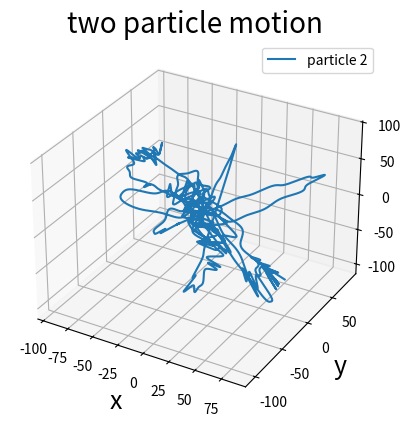
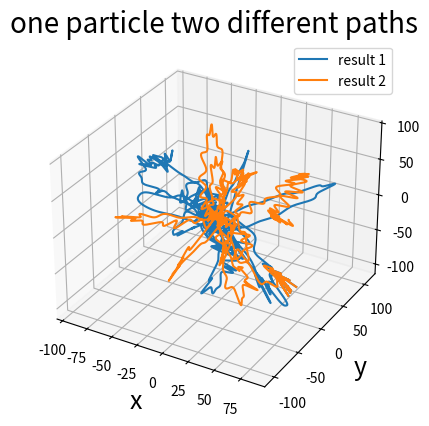

Recreate these plots in Python, in order.
import matplotlib.pyplot as plt
import math

#constants ----------------------------------------------------
M1:float = 1
M2:float = 1
L1:float = 50.0
L2:float = 50.0
K1:float = 1000
K2:float = 1000
g:float = 9.81
h:float = 1e-2
N:int = 2e3

#initial values ------------------------------------------------
#particle 1:
x1_0:float = 30
y1_0:float = 0
z1_0:float = -40
vx1_0:float = 0
vy1_0:float = 0
vz1_0:float = 0
#particle 2:
x2_0:float = 60
y2_0:float = 30
z2_0:float = -90
vx2_0:float = 0
vy2_0:float = 0
vz2_0:float = 0

# ------------------------------------------------ functions ----------------------------------------------------
# functions for the equation vi' = fi(x1,y1,z1,x2,y2,z2)
def vx1(x1:float, y1:float, z1:float, x2:float, y2:float, z2:float) ->float:
    #print(x1, y1, z1, x2, y2, z2)
    return (K1*x1/M1)*(L1/(math.sqrt((x1)**2+(y1)**2+(z1)**2))-1)+(K2*(x1-x2)/M1)*(L2/(math.sqrt((x1-x2)**2+(y1-y2)**2+(z1-z2)**2))-1)

def vy1(x1:float, y1:float, z1:float, x2:float, y2:float, z2:float) ->float:
    return (K1*y1/M1)*(L1/(math.sqrt((x1)**2+(y1)**2+(z1)**2))-1)+(K2*(y1-y2)/M1)*(L2/(math.sqrt((x1-x2)**2+(y1-y2)**2+(z1-z2)**2))-1)

def vz1(x1:float, y1:float, z1:float, x2:float, y2:float, z2:float) ->float:
    return (K1*z1/M1)*(L1/(math.sqrt((x1)**2+(y1)**2+(z1)**2))-1)+(K2*(z1-z2)/M1)*(L2/(math.sqrt((x1-x2)**2+(y1-y2)**2+(z1-z2)**2))-1) - g

def vx2(x1:float, y1:float, z1:float, x2:float, y2:float, z2:float) ->float:
    return (K2*(x2-x1)/M2)*(L2/(math.sqrt((x1-x2)**2+(y1-y2)**2+(z1-z2)**2))-1)

def vy2(x1:float, y1:float, z1:float, x2:float, y2:float, z2:float) ->float:
    return (K2*(y2-y1)/M2)*(L2/(math.sqrt((x1-x2)**2+(y1-y2)**2+(z1-z2)**2))-1)

def vz2(x1:float, y1:float, z1:float, x2:float, y2:float, z2:float) ->float:
    return (K2*(z2-z1)/M2)*(L2/(math.sqrt((x1-x2)**2+(y1-y2)**2+(z1-z2)**2))-1) - g

#functions for the equation qi' = vi
def fx1(vx1:float) ->float:
    return vx1

def fy1(vy1:float) ->float:
    return vy1

def fz1(vz1:float) ->float:
    return vz1

def fx2(vx2:float) ->float:
    return vx2

def fy2(vy2:float) ->float:
    return vy2

def fz2(vz2:float) ->float:
    return vz2

#--------------------------------- numerical solution -------------------------------------
# function for Runge Kutta method 
# r_list[x1, y1, z1, x2, y2, z2, vx1, vy1, vz1, vx2, vy2, vz2]
# k_list[kx1, ky1, kz1, kx2, ky2, kz2, kvx1, kvy1, kvz1, kvx2, kvy2, kvz2]
def k1(r_list:list[float]):
    # for vi
    kvx1:float = vx1(r_list[0], r_list[1], r_list[2], r_list[3], r_list[4], r_list[5])
    kvy1:float = vy1(r_list[0], r_list[1], r_list[2], r_list[3], r_list[4], r_list[5])
    kvz1:float = vz1(r_list[0], r_list[1], r_list[2], r_list[3], r_list[4], r_list[5])

    kvx2:float = vx2(r_list[0], r_list[1], r_list[2], r_list[3], r_list[4], r_list[5])
    kvy2:float = vy2(r_list[0], r_list[1], r_list[2], r_list[3], r_list[4], r_list[5])
    kvz2:float = vz2(r_list[0], r_list[1], r_list[2], r_list[3], r_list[4], r_list[5])

    # for xi
    kx1:float = fx1(r_list[6])
    ky1:float = fy1(r_list[7])
    kz1:float = fz1(r_list[8])

    kx2:float = fx2(r_list[9])
    ky2:float = fy2(r_list[10])
    kz2:float = fz2(r_list[11])

    return kx1, ky1, kz1, kx2, ky2, kz2, kvx1, kvy1, kvz1, kvx2, kvy2, kvz2

def k2(r_list:list[float],k_list:list[float]):

    # for vi
    kvx1:float = vx1(r_list[0]+h*k_list[0]/2, r_list[1]+h*k_list[1]/2, r_list[2]+h*k_list[2]/2, r_list[3]+h*k_list[3]/2, r_list[4]+h*k_list[4]/2, r_list[5]+h*k_list[5]/2)
    kvy1:float = vy1(r_list[0]+h*k_list[0]/2, r_list[1]+h*k_list[1]/2, r_list[2]+h*k_list[2]/2, r_list[3]+h*k_list[3]/2, r_list[4]+h*k_list[4]/2, r_list[5]+h*k_list[5]/2)
    kvz1:float = vz1(r_list[0]+h*k_list[0]/2, r_list[1]+h*k_list[1]/2, r_list[2]+h*k_list[2]/2, r_list[3]+h*k_list[3]/2, r_list[4]+h*k_list[4]/2, r_list[5]+h*k_list[5]/2)

    kvx2:float = vx2(r_list[0]+h*k_list[0]/2, r_list[1]+h*k_list[1]/2, r_list[2]+h*k_list[2]/2, r_list[3]+h*k_list[3]/2, r_list[4]+h*k_list[4]/2, r_list[5]+h*k_list[5]/2)
    kvy2:float = vy2(r_list[0]+h*k_list[0]/2, r_list[1]+h*k_list[1]/2, r_list[2]+h*k_list[2]/2, r_list[3]+h*k_list[3]/2, r_list[4]+h*k_list[4]/2, r_list[5]+h*k_list[5]/2)
    kvz2:float = vz2(r_list[0]+h*k_list[0]/2, r_list[1]+h*k_list[1]/2, r_list[2]+h*k_list[2]/2, r_list[3]+h*k_list[3]/2, r_list[4]+h*k_list[4]/2, r_list[5]+h*k_list[5]/2)

    # for xi 
    kx1:float = fx1(r_list[6]+h*k_list[6]/2)
    ky1:float = fy1(r_list[7]+h*k_list[7]/2)
    kz1:float = fz1(r_list[8]+h*k_list[8]/2)
    

    kx2:float = fx2(r_list[9]+h*k_list[9]/2)
    ky2:float = fy2(r_list[10]+h*k_list[10]/2)
    kz2:float = fz2(r_list[11]+h*k_list[11]/2)

    return kx1, ky1, kz1, kx2, ky2, kz2, kvx1, kvy1, kvz1, kvx2, kvy2, kvz2

def k3(r_list:list[float],k_list:list[float]):

    # for vi
    kvx1:float = vx1(r_list[0]+h*k_list[0]/2, r_list[1]+h*k_list[1]/2, r_list[2]+h*k_list[2]/2, r_list[3]+h*k_list[3]/2, r_list[4]+h*k_list[4]/2, r_list[5]+h*k_list[5]/2)
    kvy1:float = vy1(r_list[0]+h*k_list[0]/2, r_list[1]+h*k_list[1]/2, r_list[2]+h*k_list[2]/2, r_list[3]+h*k_list[3]/2, r_list[4]+h*k_list[4]/2, r_list[5]+h*k_list[5]/2)
    kvz1:float = vz1(r_list[0]+h*k_list[0]/2, r_list[1]+h*k_list[1]/2, r_list[2]+h*k_list[2]/2, r_list[3]+h*k_list[3]/2, r_list[4]+h*k_list[4]/2, r_list[5]+h*k_list[5]/2)

    kvx2:float = vx2(r_list[0]+h*k_list[0]/2, r_list[1]+h*k_list[1]/2, r_list[2]+h*k_list[2]/2, r_list[3]+h*k_list[3]/2, r_list[4]+h*k_list[4]/2, r_list[5]+h*k_list[5]/2)
    kvy2:float = vy2(r_list[0]+h*k_list[0]/2, r_list[1]+h*k_list[1]/2, r_list[2]+h*k_list[2]/2, r_list[3]+h*k_list[3]/2, r_list[4]+h*k_list[4]/2, r_list[5]+h*k_list[5]/2)
    kvz2:float = vz2(r_list[0]+h*k_list[0]/2, r_list[1]+h*k_list[1]/2, r_list[2]+h*k_list[2]/2, r_list[3]+h*k_list[3]/2, r_list[4]+h*k_list[4]/2, r_list[5]+h*k_list[5]/2)

    # for xi
    kx1:float = fx1(r_list[6]+h*k_list[6]/2)
    ky1:float = fy1(r_list[7]+h*k_list[7]/2)
    kz1:float = fz1(r_list[8]+h*k_list[8]/2)

    kx2:float = fx2(r_list[9]+h*k_list[9]/2)
    ky2:float = fy2(r_list[10]+h*k_list[10]/2)
    kz2:float = fz2(r_list[11]+h*k_list[11]/2)

    return kx1, ky1, kz1, kx2, ky2, kz2, kvx1, kvy1, kvz1, kvx2, kvy2, kvz2

def k4(r_list:list[float],k_list:list[float]):

    # for vi
    kvx1:float = vx1(r_list[0]+h*k_list[0], r_list[1]+h*k_list[1], r_list[2]+h*k_list[2], r_list[3]+h*k_list[3], r_list[4]+h*k_list[4], r_list[5]+h*k_list[5])
    kvy1:float = vy1(r_list[0]+h*k_list[0], r_list[1]+h*k_list[1], r_list[2]+h*k_list[2], r_list[3]+h*k_list[3], r_list[4]+h*k_list[4], r_list[5]+h*k_list[5])
    kvz1:float = vz1(r_list[0]+h*k_list[0], r_list[1]+h*k_list[1], r_list[2]+h*k_list[2], r_list[3]+h*k_list[3], r_list[4]+h*k_list[4], r_list[5]+h*k_list[5])

    kvx2:float = vx2(r_list[0]+h*k_list[0], r_list[1]+h*k_list[1], r_list[2]+h*k_list[2], r_list[3]+h*k_list[3], r_list[4]+h*k_list[4], r_list[5]+h*k_list[5])
    kvy2:float = vy2(r_list[0]+h*k_list[0], r_list[1]+h*k_list[1], r_list[2]+h*k_list[2], r_list[3]+h*k_list[3], r_list[4]+h*k_list[4], r_list[5]+h*k_list[5])
    kvz2:float = vz2(r_list[0]+h*k_list[0], r_list[1]+h*k_list[1], r_list[2]+h*k_list[2], r_list[3]+h*k_list[3], r_list[4]+h*k_list[4], r_list[5]+h*k_list[5])

    # for xi
    kx1:float = fx1(r_list[6]+h*k_list[6])
    ky1:float = fy1(r_list[7]+h*k_list[7])
    kz1:float = fz1(r_list[8]+h*k_list[8])

    kx2:float = fx2(r_list[9]+h*k_list[9])
    ky2:float = fy2(r_list[10]+h*k_list[10])
    kz2:float = fz2(r_list[11]+h*k_list[11])

    return kx1, ky1, kz1, kx2, ky2, kz2, kvx1, kvy1, kvz1, kvx2, kvy2, kvz2

# function to find next point
def next_position(r_list:list[float]):
    
    k1_list:list[float] = k1(r_list)
    k2_list:list[float] = k2(r_list, k1_list)
    k3_list:list[float] = k3(r_list, k2_list)
    k4_list:list[float] = k4(r_list, k3_list)

    new_r_list = []
    for i in range(12):
        new_r_list.append(r_list[i] + (h/6)*( k1_list[i] + 2*k2_list[i] + 2*k3_list[i] + k4_list[i]))

    return new_r_list

#--------------------------------- results and solution -------------------------------------
xl1:list[float] = []
yl1:list[float] = []
zl1:list[float] = []
xl2:list[float] = []
yl2:list[float] = []
zl2:list[float] = []

vxl1:list[float] = []
vyl1:list[float] = []
vzl1:list[float] = []
vxl2:list[float] = []
vyl2:list[float] = []
vzl2:list[float] = []

def clear_lists():
    xl1.clear()
    yl1.clear()
    zl1.clear()
    xl2.clear()
    yl2.clear()
    zl2.clear()

    vxl1.clear()
    vyl1.clear()
    vzl1.clear()
    vxl2.clear()
    vyl2.clear()
    vzl2.clear()

def result():
    # r_list[x1, y1, z1, x2, y2, z2, vx1, vy1, vz1, vx2, vy2, vz2]
    r_list:list[list[float]] = []
    r_list = [x1_0, y1_0, z1_0, x2_0, y2_0, z2_0, vx1_0, vy1_0, vz1_0, vx2_0, vy2_0, vz2_0]

    for i in range(int(N)):
        # position lists
        xl1.append(r_list[0])
        yl1.append(r_list[1])
        zl1.append(r_list[2])
        xl2.append(r_list[3])
        yl2.append(r_list[4])
        zl2.append(r_list[5])

        # velocities list
        vxl1.append(r_list[6])
        vyl1.append(r_list[7])
        vzl1.append(r_list[8])
        vxl2.append(r_list[9])
        vyl2.append(r_list[10])
        vzl2.append(r_list[11])

        r_list = next_position(r_list=r_list)

# 3d plot-----------------------------------------------------------
def plot3d(particle1=False, particle2=False):
    fig = plt.figure()
    ax = plt.axes(projection='3d')
    if particle1:
        ax.plot3D(xl1, yl1, zl1, label='particle 1')
    if particle2:
        ax.plot3D(xl2, yl2, zl2, label='particle 2')
    ax.set_xlabel('x', size=18)
    ax.set_ylabel('y', size=18)
    ax.set_zlabel('z', size=18)
    ax.set_title('two particle motion', size=20)
    plt.legend()
    plt.show()

# 2d plot-----------------------------------------------------------
def plot2d(particle1=False, particle2=False):
    if particle1:
        plt.plot(xl1,zl1, label='particle 1')
    if particle2:
        plt.plot(xl2,zl2, label='particle 2')
    plt.title('z vs x', size=20)
    plt.xlabel('x', size=18)
    plt.ylabel('z', size=18)
    plt.legend()
    plt.show()


# find the result and fill the lists
result()
# plot the result
plot3d(particle1=False, particle2=True)
clear_lists()

def change_in_particle1():
    global x1_0
    x1_0 = 30.01
    global y1_0
    y1_0 = 0
    global z1_0
    z1_0 = -40

def change_in_particle2():
    global x2_0
    x2_0 = 70.01
    global y2_0
    y2_0 = 30
    global z2_0
    z2_0 = -90


# plot for twe results
def plot_twe_results():
    fig = plt.figure()
    ax = plt.axes(projection='3d')

    #plot 
    result()
    ax.plot3D(xl2, yl2, zl2, label='result 1')
    clear_lists()
    change_in_particle1()
    result()
    ax.plot3D(xl2, yl2, zl2, label='result 2')

    ax.set_xlabel('x', size=18)
    ax.set_ylabel('y', size=18)
    ax.set_zlabel('z', size=18)
    ax.set_title('one particle two different paths', size=20)
    plt.legend()
    plt.show()

plot_twe_results()
